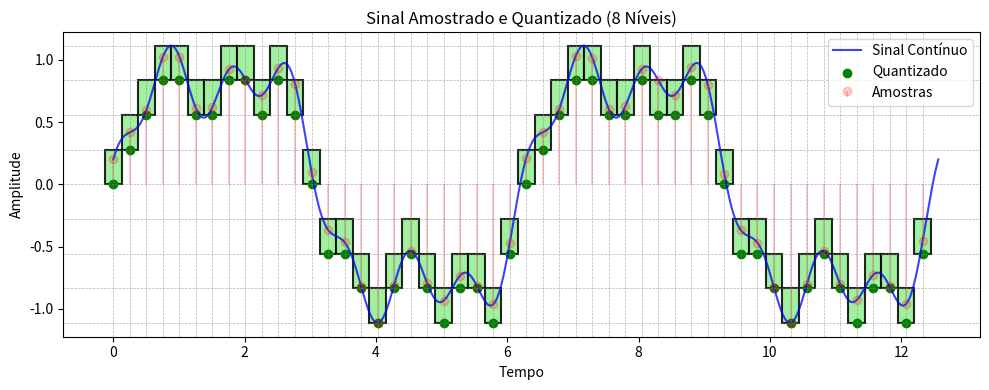

The matplotlib source for this figure:
# Importando bibliotecas necessárias
import numpy as np
import matplotlib.pyplot as plt

# Gerando um sinal contínuo (combinação de senoides)
x = np.linspace(0, 4*np.pi, 1000)
y = np.sin(x) + 0.3 * np.sin(3*x) + 0.2 * np.cos(7*x)

# Amostragem: discretização do domínio contínuo
sample_factor = 20
x_sampled = x[::sample_factor]
y_sampled = y[::sample_factor]

# Quantização: redução da resolução em amplitude
num_levels = 8
y_min, y_max = y.min(), y.max()
step = (y_max - y_min) / num_levels
y_quantized = np.floor((y_sampled - y_min) / step) * step + y_min

# Plotando o sinal com amostragem e quantização
plt.figure(figsize=(10, 4))
plt.plot(x, y, label='Sinal Contínuo', alpha=0.75, color='blue')
markerline, stemlines, baseline = plt.stem(x_sampled, y_sampled,
                                          linefmt='r-', markerfmt='ro', basefmt=' ',
                                          label='Amostras')
plt.setp(markerline, alpha=0.2)
plt.setp(stemlines, alpha=0.2)

# Linhas horizontais de quantização
for i in range(num_levels + 1):
    y_line = y_min + i * step
    plt.axhline(y_line, color='gray', linestyle='--', linewidth=0.5, alpha=0.6)

# Linhas verticais de amostragem
for x_tick in x_sampled:
    plt.axvline(x_tick, color='gray', linestyle='--', linewidth=0.5, alpha=0.6)

# Casas de quantização com preenchimento
delta_x = (x[1] - x[0]) * sample_factor
for xi, yi in zip(x_sampled, y_quantized):
    plt.gca().add_patch(plt.Rectangle(
        (xi - delta_x / 2, yi),
        width=delta_x,
        height=step,
        edgecolor='black',
        facecolor='lightgreen',
        linewidth=1.5,
        alpha=0.85
    ))

# Pontos quantizados
plt.scatter(x_sampled, y_quantized, color='green', label='Quantizado')
plt.title("Sinal Amostrado e Quantizado (8 Níveis)")
plt.xlabel("Tempo")
plt.ylabel("Amplitude")
plt.legend()
plt.grid(False)
plt.tight_layout()
plt.show()
